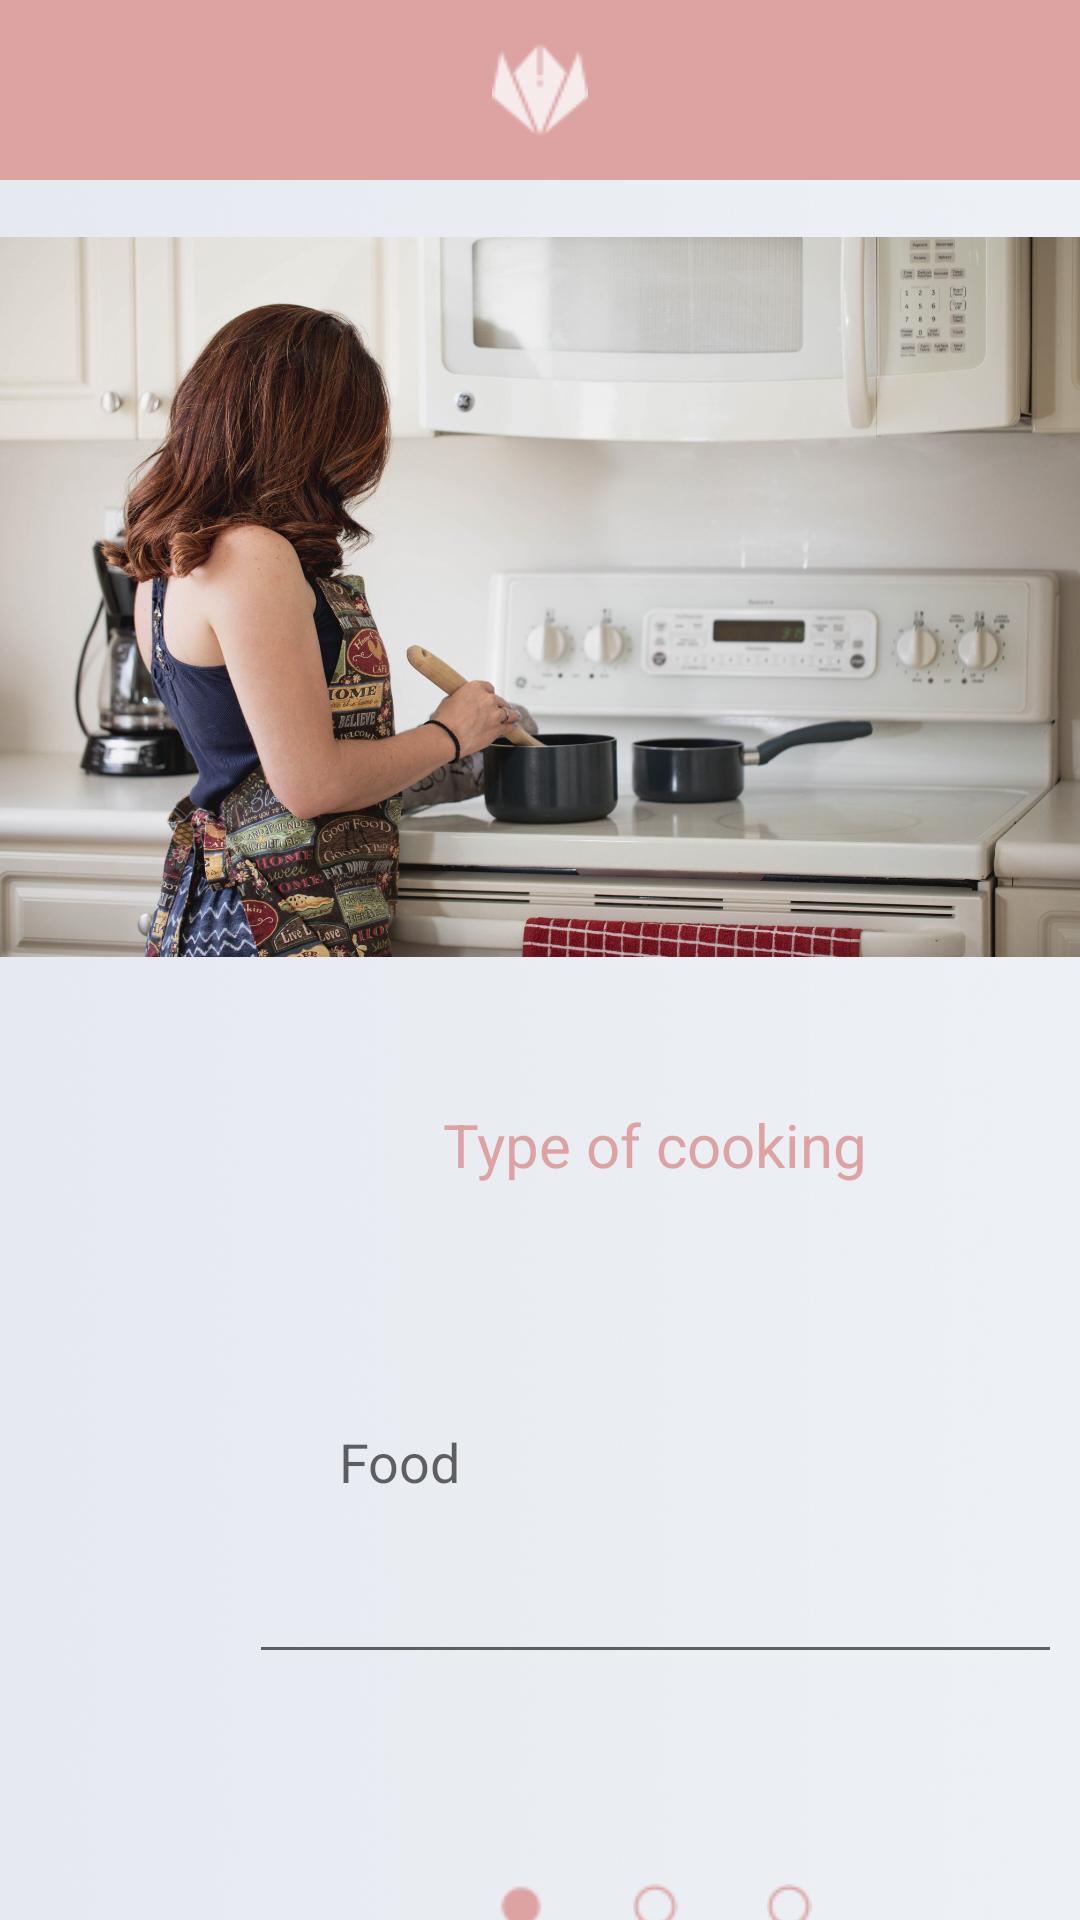

Write the Android layout XML for this screen, with the resource values it uses.
<!-- AndroidManifest.xml: application theme AppTheme -->
<!-- res/layout/activity_cooking.xml -->
<?xml version="1.0" encoding="utf-8"?>
<LinearLayout xmlns:android="http://schemas.android.com/apk/res/android"
    xmlns:app="http://schemas.android.com/apk/res-auto"
    xmlns:tools="http://schemas.android.com/tools"
    android:id="@+id/profile_photo"
    android:layout_width="match_parent"
    android:layout_height="match_parent"
    android:background="@drawable/background"
    android:orientation="vertical"
    android:weightSum="2"
    tools:context=".cooking">
    <ImageView
        android:id="@+id/titlebar"
        app:layout_constraintTop_toTopOf="parent"
        app:layout_constraintStart_toStartOf="parent"

        android:layout_width="match_parent"
        android:layout_height="60dp"
        android:background="@color/colorPrimary"
        android:paddingTop="30dp"
        android:paddingBottom="30dp"
        android:scaleType="center"
        app:srcCompat="@drawable/title" />

    <ImageView
        android:id="@+id/imageView7"
        android:layout_width="wrap_content"
        android:layout_height="278dp"
        app:srcCompat="@drawable/cooking" />

    <androidx.constraintlayout.widget.ConstraintLayout
        android:id="@+id/prod"
        android:layout_width="match_parent"
        android:layout_height="match_parent"
        android:visibility="gone">

        <TextView
            android:id="@+id/textView8"
            android:layout_width="wrap_content"
            android:layout_height="wrap_content"
            android:lineSpacingExtra="2sp"
            android:padding="50dp"
            android:text="@string/proInfo"
            android:textColor="@android:color/darker_gray"
            android:textSize="18sp"
            app:layout_constraintBottom_toTopOf="@+id/prodswitch"
            app:layout_constraintEnd_toEndOf="parent"
            app:layout_constraintHorizontal_bias="0.0"
            app:layout_constraintStart_toStartOf="parent"
            app:layout_constraintTop_toBottomOf="@+id/title3" />

        <LinearLayout
            android:id="@+id/linearLayout3"
            android:layout_width="wrap_content"
            android:layout_height="69dp"
            android:layout_marginBottom="40dp"
            android:orientation="horizontal"
            android:weightSum="3"
            app:layout_constraintBottom_toBottomOf="parent"
            app:layout_constraintEnd_toEndOf="parent"
            app:layout_constraintHorizontal_bias="0.47"
            app:layout_constraintStart_toStartOf="parent">

            <ImageView
                android:id="@+id/imageView53"
                android:layout_width="wrap_content"
                android:layout_height="wrap_content"
                android:layout_margin="10dp"
                android:layout_weight="1"
                app:srcCompat="@drawable/filled" />

            <ImageView
                android:id="@+id/imageView43"
                android:layout_width="wrap_content"
                android:layout_height="wrap_content"
                android:layout_margin="10dp"
                android:layout_marginBottom="16dp"
                app:srcCompat="@drawable/filled" />

            <ImageView
                android:id="@+id/imageView63"
                android:layout_width="wrap_content"
                android:layout_height="wrap_content"
                android:layout_margin="10dp"
                android:layout_marginBottom="16dp"
                android:layout_weight="1"
                app:srcCompat="@drawable/filled" />

        </LinearLayout>

        <Switch
            android:id="@+id/prodswitch"
            android:layout_width="wrap_content"
            android:layout_height="wrap_content"
            android:layout_marginBottom="40dp"
            android:backgroundTint="@color/colorPrimary"
            android:buttonTint="@color/colorPrimary"
            android:drawableTint="@color/colorPrimary"
            android:text="I want to use eco freindly products"
            android:textColor="@android:color/darker_gray"
            android:thumbTint="@color/colorPrimary"
            app:layout_constraintBottom_toTopOf="@+id/linearLayout3"
            app:layout_constraintEnd_toEndOf="parent"
            app:layout_constraintHorizontal_bias="0.426"
            app:layout_constraintStart_toStartOf="parent" />

        <TextView
            android:id="@+id/title4"
            android:layout_width="411dp"
            android:layout_height="84dp"
            android:background="@drawable/border"
            android:backgroundTint="#00413737"
            android:gravity="center"
            android:shadowColor="#00101010"
            android:shadowDx="1"
            android:shadowDy="1"
            android:shadowRadius="2"
            android:text="Eco-friendly products"
            android:textColor="@color/colorPrimary"
            android:textSize="20sp"
            app:layout_constraintBottom_toTopOf="@+id/textView8"
            app:layout_constraintEnd_toEndOf="parent"
            app:layout_constraintStart_toStartOf="parent"
            app:layout_constraintTop_toTopOf="parent" />

    </androidx.constraintlayout.widget.ConstraintLayout>

    <LinearLayout
        android:id="@+id/linearLayout2"
        android:layout_width="437dp"
        android:layout_height="525dp"
        android:orientation="vertical"
        android:visibility="visible"
        app:layout_constraintBottom_toBottomOf="parent"
        app:layout_constraintTop_toTopOf="parent"
        app:layout_constraintVertical_bias="0.361">

        <TextView
            android:id="@+id/textView6"
            android:layout_width="wrap_content"
            android:layout_height="wrap_content"
            android:layout_gravity="center_horizontal"
            android:layout_marginTop="30dp"
            android:layout_marginBottom="50dp"
            android:text="Type of cooking"
            android:textColor="@color/colorPrimary"
            android:textSize="20sp"
            app:layout_constraintBottom_toTopOf="@+id/linearLayout2"
            app:layout_constraintEnd_toEndOf="parent"
            app:layout_constraintHorizontal_bias="0.43"
            app:layout_constraintStart_toStartOf="parent" />

        <EditText
            android:id="@+id/food"
            android:layout_width="271dp"
            android:layout_height="113dp"
            android:layout_gravity="center"
            android:ems="10"
            android:gravity="start|top"
            android:hint="Food"
            android:inputType="textMultiLine"
            android:padding="30dp" />

        <LinearLayout
            android:layout_width="134dp"
            android:layout_height="wrap_content"
            android:layout_gravity="center_horizontal"
            android:layout_marginTop="70dp"
            android:orientation="horizontal">

            <ImageView
                android:id="@+id/imageView8"
                android:layout_width="wrap_content"
                android:layout_height="wrap_content"
                android:layout_weight="1"
                app:srcCompat="@drawable/filled" />

            <ImageView
                android:id="@+id/imageView9"
                android:layout_width="wrap_content"
                android:layout_height="wrap_content"
                android:layout_weight="1"
                app:srcCompat="@drawable/impty" />

            <ImageView
                android:id="@+id/imageView10"
                android:layout_width="wrap_content"
                android:layout_height="wrap_content"
                android:layout_weight="1"
                app:srcCompat="@drawable/impty" />
        </LinearLayout>

    </LinearLayout>

    <androidx.constraintlayout.widget.ConstraintLayout
        android:id="@+id/number"
        android:layout_width="match_parent"
        android:layout_height="match_parent"
        android:visibility="gone">

        <TextView
            android:id="@+id/title2"
            android:layout_width="411dp"
            android:layout_height="84dp"
            android:background="@drawable/border"
            android:backgroundTint="#00413737"
            android:gravity="center"
            android:shadowColor="#00101010"
            android:shadowDx="1"
            android:shadowDy="1"
            android:shadowRadius="2"
            android:text="Number of People"
            android:textColor="@color/colorPrimary"
            android:textSize="20sp"
            app:layout_constraintBottom_toTopOf="@+id/linearLayout1"
            app:layout_constraintEnd_toEndOf="parent"
            app:layout_constraintStart_toStartOf="parent"
            app:layout_constraintTop_toTopOf="parent"
            app:layout_constraintVertical_bias="0.128" />

        <NumberPicker
            android:id="@+id/occ2"
            android:layout_width="131dp"
            android:layout_height="73dp"
            android:dividerPadding="100dp"
            android:solidColor="#E9ECF1"
            app:layout_constraintBottom_toTopOf="@+id/linearLayout1"
            app:layout_constraintEnd_toEndOf="parent"
            app:layout_constraintStart_toStartOf="parent"
            app:layout_constraintTop_toBottomOf="@+id/title2"
            tools:ignore="MissingConstraints"></NumberPicker>

        <LinearLayout
            android:id="@+id/linearLayout1"
            android:layout_width="154dp"
            android:layout_height="73dp"
            android:orientation="horizontal"
            android:padding="20dp"
            android:weightSum="3"
            app:layout_constraintBottom_toBottomOf="parent"
            app:layout_constraintEnd_toEndOf="parent"
            app:layout_constraintStart_toStartOf="parent">

            <ImageView
                android:id="@+id/imageView11"
                android:layout_width="wrap_content"
                android:layout_height="wrap_content"
                android:layout_weight="1"
                app:srcCompat="@drawable/filled" />

            <ImageView
                android:id="@+id/imageView22"
                android:layout_width="wrap_content"
                android:layout_height="wrap_content"
                android:layout_marginBottom="16dp"
                app:srcCompat="@drawable/filled" />

            <ImageView
                android:id="@+id/imageView33"
                android:layout_width="wrap_content"
                android:layout_height="wrap_content"
                android:layout_marginBottom="16dp"
                android:layout_weight="1"
                app:srcCompat="@drawable/impty" />

        </LinearLayout>

    </androidx.constraintlayout.widget.ConstraintLayout>

</LinearLayout>
<!-- resources referenced by this layout -->
<resources>
  <color name="colorPrimary">#DDA3A3</color>
  <!-- drawable background: jpg bitmap (drawable, 529442 bytes) -->
  <!-- drawable border (drawable) -->
  <?xml version="1.0" encoding="utf-8"?>
  <shape xmlns:android="http://schemas.android.com/apk/res/android"
      android:shape="rectangle">
  
      <stroke
          android:width="3dp"
          android:color="@color/colorPrimary" />
  </shape>
  <!-- drawable cooking: jpg bitmap (drawable, 407766 bytes) -->
  <!-- drawable filled: png bitmap (drawable, 335 bytes) -->
  <!-- drawable impty: png bitmap (drawable, 479 bytes) -->
  <!-- drawable title: png bitmap (drawable, 1293 bytes) -->
  <string name="proInfo">at EcoHome we support eco-freindly products,to make a type specimen book. It has survived not only five centuries, but also the leap into electronic typesetting, remaining essentially unchanged. I</string>
  <style name="AppTheme" parent="Theme.AppCompat.Light">
          
          <item name="colorPrimary">@color/colorPrimary</item>
          <item name="colorPrimaryDark">@color/colorPrimaryDark</item>
          <item name="colorAccent">@color/colorAccent</item>
          <item name="windowActionBar">false</item>
          <item name="windowNoTitle">true</item>
  
  
      </style>
  <color name="colorPrimaryDark">#00574B</color>
  <color name="colorAccent">#D81B60</color>
</resources>
